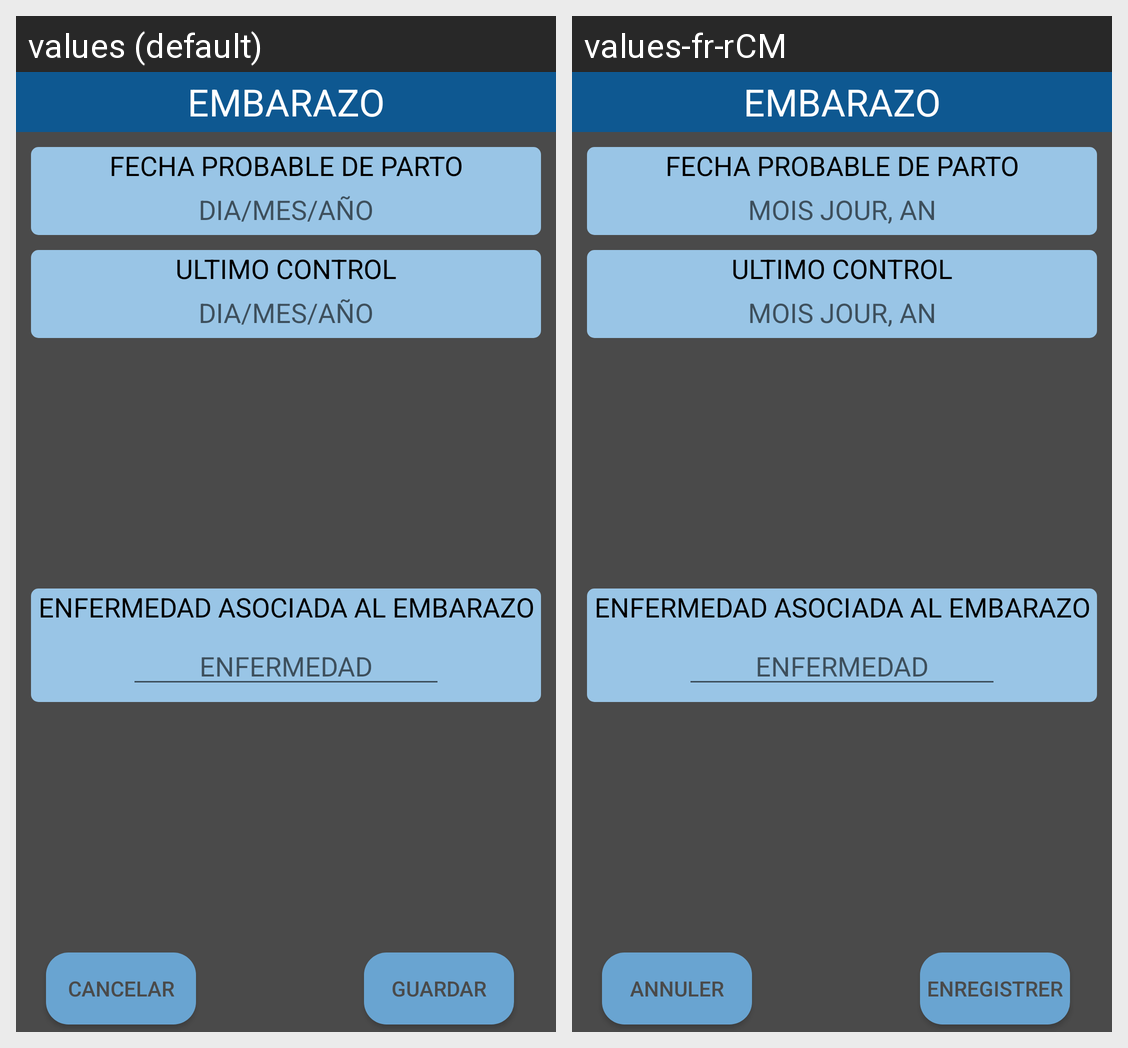

The same Android screen rendered under two of its app's locales, left to right. List the strings drawn on it with the default value and each locale's translation.
Android screen res/layout/alert_embarazo.xml rendered under 2 locales, left to right: values (default), values-fr-rCM. Device: Nexus 5 (rendered at 1080×1920; each locale shown at half size, 540×960, under a caption strip naming it); theme AppTheme.
Strings drawn on this screen, with the default value and each locale's value (text and hints the layout hard-codes, and strings that could not be matched under every locale, appear in the picture but are not listed):

enfermedad_relacionada_embarazo
  values: ENFERMEDAD ASOCIADA AL EMBARAZO
  values-fr-rCM: ENFERMEDAD ASOCIADA AL EMBARAZO  [not translated; the default value is used]

enfermedad
  values: ENFERMEDAD
  values-fr-rCM: ENFERMEDAD  [not translated; the default value is used]

fecha_nacimiento
  values: DIA/MES/AÑO
  values-fr-rCM: MOIS JOUR, AN

ultimo_control
  values: ULTIMO CONTROL
  values-fr-rCM: ULTIMO CONTROL  [not translated; the default value is used]

embarazo
  values: EMBARAZO
  values-fr-rCM: EMBARAZO  [not translated; the default value is used]

cancelar
  values: CANCELAR
  values-fr-rCM: ANNULER

guardar
  values: GUARDAR
  values-fr-rCM: ENREGISTRER

fecha_parto
  values: FECHA PROBABLE DE PARTO
  values-fr-rCM: FECHA PROBABLE DE PARTO  [not translated; the default value is used]
